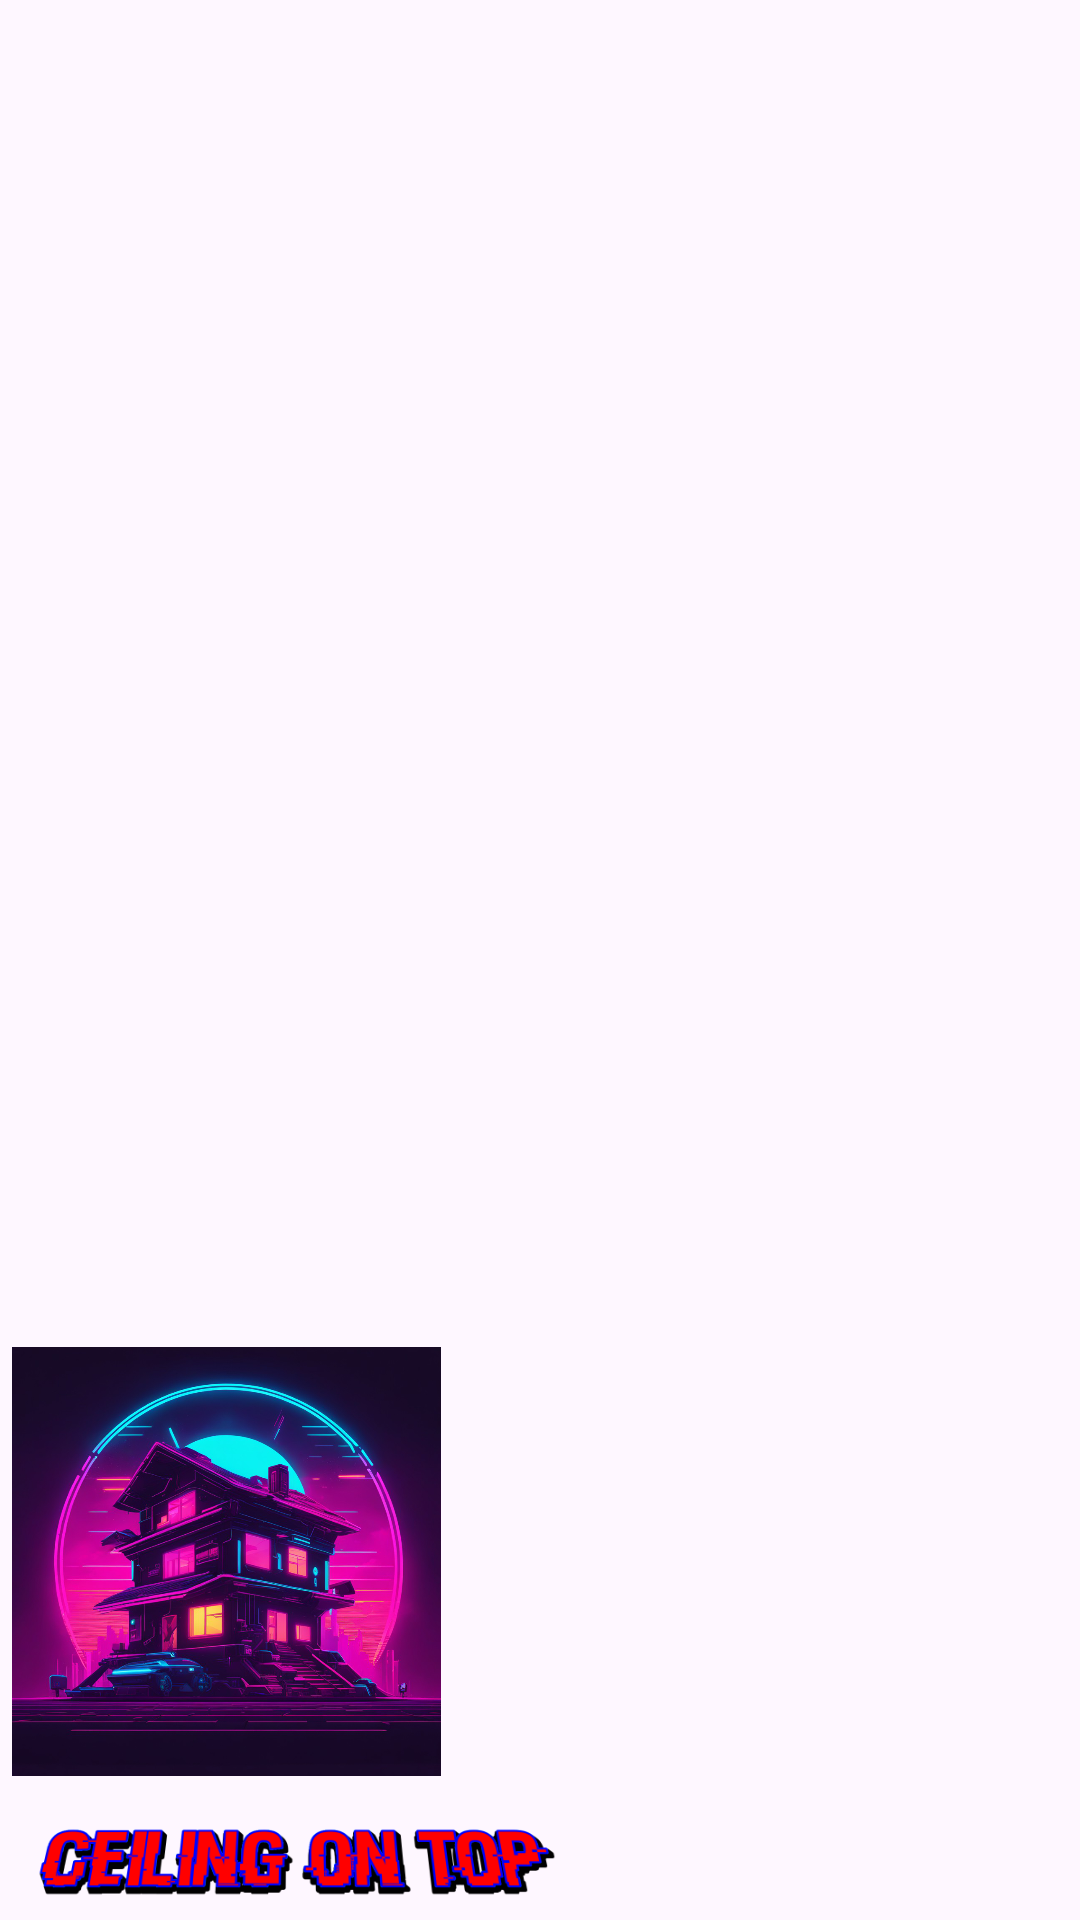

Reconstruct the res/layout file that produces this screen, plus the resources it refers to.
<!-- AndroidManifest.xml: application theme Theme.CeilingOnTop -->
<!-- res/layout/header_layout.xml -->
<?xml version="1.0" encoding="utf-8"?>
<LinearLayout
    xmlns:android="http://schemas.android.com/apk/res/android"
    android:layout_width="match_parent"
    android:layout_height="220dp"
    android:gravity="bottom"
    android:orientation="vertical"
    android:padding="4dp"
    android:background="@drawable/headerbkg">

    <ImageView
        android:layout_width="143dp"
        android:layout_height="175dp"
        android:contentDescription="Header Image"
        android:src="@drawable/app_icon" />






    <ImageView
        android:layout_width="229dp"
        android:layout_height="28dp"
        android:contentDescription="App Name"
        android:layout_marginLeft="-20dp"
        android:src="@drawable/app_name" />

</LinearLayout>
<!-- resources referenced by this layout -->
<resources>
  <!-- drawable app_icon: png bitmap (drawable, 939650 bytes) -->
  <!-- drawable app_name: png bitmap (drawable, 27049 bytes) -->
  <style name="Theme.CeilingOnTop" parent="Base.Theme.CeilingOnTop" />
  <style name="Base.Theme.CeilingOnTop" parent="Theme.Material3.DayNight.NoActionBar">
          
          
      </style>
</resources>
